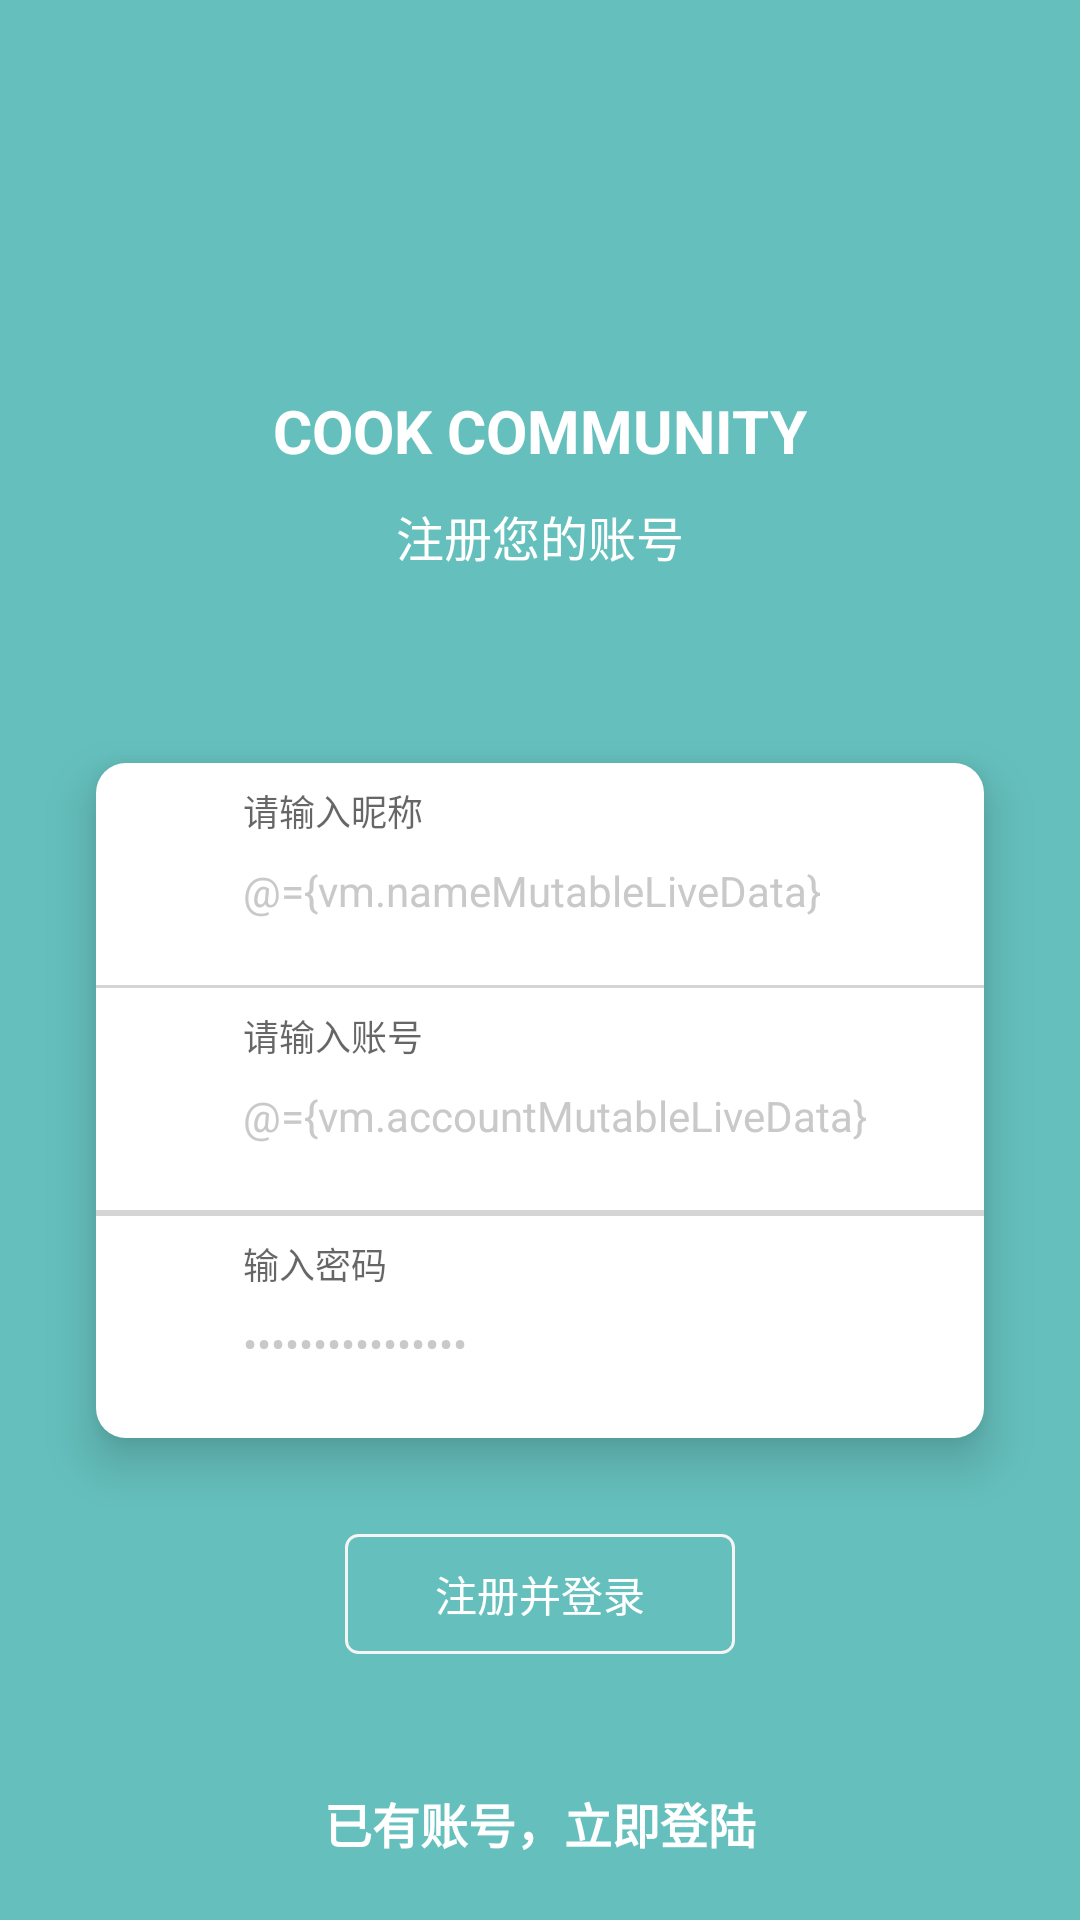

Android layout source for this screen:
<!-- AndroidManifest.xml: application theme AppTheme -->
<!-- res/layout/fragment_register.xml -->
<?xml version="1.0" encoding="utf-8"?>
<layout xmlns:android="http://schemas.android.com/apk/res/android"
    xmlns:app="http://schemas.android.com/apk/res-auto"
    xmlns:tools="http://schemas.android.com/tools">

    <data>

        <variable
            name="vm"
            type="com.lxh.cookcommunity.ui.fragment.register.RegisterViewModel" />

    </data>

    <androidx.constraintlayout.widget.ConstraintLayout
        android:layout_width="match_parent"
        android:layout_height="match_parent"
        android:background="@color/colorAccent"
        android:orientation="vertical"
        android:paddingTop="56dp">

        <TextView
            android:id="@+id/btn_back"
            android:layout_width="wrap_content"
            android:layout_height="wrap_content"
            android:layout_marginTop="24dp"
            android:text="已有账号，立即登陆"
            android:textColor="@color/colorWhite"
            android:textSize="16sp"
            android:textStyle="bold"
            app:layout_constraintBottom_toBottomOf="parent"
            app:layout_constraintEnd_toEndOf="parent"
            app:layout_constraintStart_toStartOf="parent"
            app:layout_constraintTop_toBottomOf="@+id/btn_next" />

        <LinearLayout
            android:id="@+id/linearLayout4"
            android:layout_width="wrap_content"
            android:layout_height="wrap_content"
            android:layout_marginTop="64dp"
            android:gravity="center"
            android:orientation="vertical"
            app:layout_constraintEnd_toEndOf="parent"
            app:layout_constraintStart_toStartOf="parent"
            app:layout_constraintTop_toTopOf="parent">

            <TextView
                android:id="@+id/appname"
                android:layout_width="wrap_content"
                android:layout_height="wrap_content"
                android:layout_marginTop="10dp"
                android:text="COOK COMMUNITY"
                android:textColor="@color/colorWhite"
                android:textSize="20sp"
                android:textStyle="bold" />

            <TextView
                android:id="@+id/apptips"
                android:layout_width="wrap_content"
                android:layout_height="wrap_content"
                android:layout_marginTop="10dp"
                android:text="注册您的账号"
                android:textColor="@color/colorWhite"
                android:textSize="16sp" />

        </LinearLayout>

        <LinearLayout
            android:id="@+id/lin_content"
            android:layout_width="match_parent"
            android:layout_height="wrap_content"
            android:layout_gravity="center"
            android:layout_marginStart="32dp"
            android:layout_marginLeft="32dp"
            android:layout_marginEnd="32dp"
            android:layout_marginRight="32dp"
            android:background="@drawable/bg_corner_input"
            android:elevation="10dp"
            android:gravity="center"
            android:orientation="vertical"
            app:layout_constraintEnd_toEndOf="parent"
            app:layout_constraintStart_toStartOf="parent"
            app:layout_constraintTop_toBottomOf="@id/linearLayout4"
            android:layout_marginTop="64dp"
            tools:targetApi="lollipop">

            <LinearLayout
                android:id="@+id/lin_name"
                android:layout_width="match_parent"
                android:layout_height="wrap_content"
                android:layout_marginTop="10dp"
                android:layout_marginBottom="10dp"
                android:gravity="center_vertical"
                android:orientation="horizontal"
                android:paddingLeft="12dp"
                android:paddingRight="12dp">

                <ImageView
                    android:id="@+id/iv_name"
                    android:layout_width="25dp"
                    android:layout_height="25dp"
                    android:layout_marginTop="5dp"
                    android:layout_weight="0"
                    android:scaleType="centerCrop"
                    android:tint="@color/text_hint"
                    app:srcCompat="@drawable/icon_account" />


                <com.google.android.material.textfield.TextInputLayout
                    android:layout_width="match_parent"
                    android:layout_height="wrap_content"
                    app:boxBackgroundColor="@color/colorWhite"
                    app:helperTextTextAppearance="@style/HintHelper">

                    <EditText
                        android:id="@+id/edit_name"
                        android:layout_width="match_parent"
                        android:layout_height="wrap_content"
                        android:background="@null"
                        android:maxLines="8"
                        android:ems="10"
                        android:hint="请输入昵称"
                        android:inputType="textEmailAddress"
                        android:maxLength="40"
                        android:padding="12dp"
                        android:text="@={vm.nameMutableLiveData}"
                        android:textColor="@color/text_hint"
                        android:textColorHint="@color/text_hint"
                        android:textSize="14sp" />

                </com.google.android.material.textfield.TextInputLayout>


            </LinearLayout>

            <View
                android:layout_width="match_parent"
                android:layout_height="1dp"
                android:background="#D5D5D5" />

            <LinearLayout
                android:id="@+id/lin_account"
                android:layout_width="match_parent"
                android:layout_height="wrap_content"
                android:layout_marginTop="10dp"
                android:layout_marginBottom="10dp"
                android:gravity="center_vertical"
                android:orientation="horizontal"
                android:paddingLeft="12dp"
                android:paddingRight="12dp">

                <ImageView
                    android:id="@+id/imageView5"
                    android:layout_width="25dp"
                    android:layout_height="25dp"
                    android:layout_marginTop="5dp"
                    android:layout_weight="0"
                    android:scaleType="centerCrop"
                    android:tint="@color/text_hint"
                    app:srcCompat="@drawable/icon_account" />


                <com.google.android.material.textfield.TextInputLayout
                    android:layout_width="match_parent"
                    android:layout_height="wrap_content"
                    app:boxBackgroundColor="@color/colorWhite"
                    app:helperTextTextAppearance="@style/HintHelper">

                    <EditText
                        android:id="@+id/edit_account"
                        android:layout_width="match_parent"
                        android:layout_height="wrap_content"
                        android:background="@null"
                        android:digits="qwertyuiopasdfghjklzxcvbnmQWERTYUIOPASDFGHJKLZXCVBNM0123456789@."
                        android:ems="10"
                        android:hint="请输入账号"
                        android:inputType="textEmailAddress"
                        android:maxLength="40"
                        android:padding="12dp"
                        android:text="@={vm.accountMutableLiveData}"
                        android:textColor="@color/text_hint"
                        android:textColorHint="@color/text_hint"
                        android:textSize="14sp" />

                </com.google.android.material.textfield.TextInputLayout>


            </LinearLayout>

            <View
                android:layout_width="match_parent"
                android:layout_height="1dp"
                android:background="#D5D5D5" />

            <View
                android:layout_width="match_parent"
                android:layout_height="1dp"
                android:background="#D5D5D5" />


            <LinearLayout
                android:id="@+id/lin_password"
                android:layout_width="match_parent"
                android:layout_height="wrap_content"
                android:layout_marginTop="10dp"
                android:layout_marginBottom="10dp"
                android:gravity="center_vertical"
                android:orientation="horizontal"
                android:paddingLeft="12dp"
                android:paddingRight="12dp">

                <ImageView
                    android:id="@+id/icon_password"
                    android:layout_width="25dp"
                    android:layout_height="25dp"
                    android:layout_marginTop="5dp"
                    android:layout_weight="0"
                    android:scaleType="centerCrop"
                    android:tint="@color/text_hint"
                    app:srcCompat="@drawable/icon_password" />


                <com.google.android.material.textfield.TextInputLayout
                    android:layout_width="match_parent"
                    android:layout_height="wrap_content"
                    app:helperTextTextAppearance="@style/HintHelper">

                    <EditText
                        android:id="@+id/edit_password"
                        android:layout_width="match_parent"
                        android:layout_height="wrap_content"
                        android:background="@null"
                        android:ems="10"
                        android:hint="输入密码"
                        android:inputType="textPassword"
                        android:maxLength="16"
                        android:padding="12dp"
                        android:text="@={vm.passwordMutableLiveData}"
                        android:textColor="@color/text_hint"
                        android:textColorHint="@color/text_hint"
                        android:textSize="14sp" />
                </com.google.android.material.textfield.TextInputLayout>


            </LinearLayout>


        </LinearLayout>

        <Button
            android:id="@+id/btn_next"
            android:layout_width="wrap_content"
            android:layout_height="40dp"
            android:layout_marginTop="32dp"
            android:background="@drawable/bg_card_corner_4dp"
            android:paddingLeft="30dp"
            android:paddingRight="30dp"
            android:text="注册并登录"
            android:textColor="@color/colorWhite"
            android:textSize="14sp"
            app:layout_constraintEnd_toEndOf="parent"
            app:layout_constraintStart_toStartOf="parent"
            app:layout_constraintTop_toBottomOf="@+id/lin_content"
            tools:targetApi="lollipop" />


    </androidx.constraintlayout.widget.ConstraintLayout>
</layout>
<!-- resources referenced by this layout -->
<resources>
  <color name="colorAccent">#BA2FACA8</color>
  <color name="colorWhite">#FFFFFF</color>
  <color name="text_hint">#C9C9C9</color>
  <!-- drawable bg_card_corner_4dp (drawable) -->
  <?xml version="1.0" encoding="utf-8"?>
  <shape xmlns:android="http://schemas.android.com/apk/res/android">
      <corners android:radius="4dp"/>
      <stroke android:width="1dp" android:color="#F5F5F5"/>
  </shape>
  <!-- drawable bg_corner_input (drawable) -->
  <?xml version="1.0" encoding="utf-8"?>
  <shape xmlns:android="http://schemas.android.com/apk/res/android"
      android:shape="rectangle">
  
      <corners android:radius="10dp" />
      <solid android:color="@color/colorWhite" android:width="1dp"/>
  </shape>
  <style name="HintHelper" parent="TextAppearance.AppCompat">
          <item name="android:textColor">#B5B5B5</item>
      </style>
  <style name="AppTheme" parent="Theme.AppCompat.Light.NoActionBar">
          
          <item name="colorPrimary">@color/white</item>
          <item name="colorPrimaryDark">@color/white</item>
          <item name="colorAccent">@color/colorAccent</item>
      </style>
  <!-- not gathered from this repository: default colours our renderer supplied (Android Studio template values) -->
  <color name="white">#FFFFFFFF</color>
</resources>
